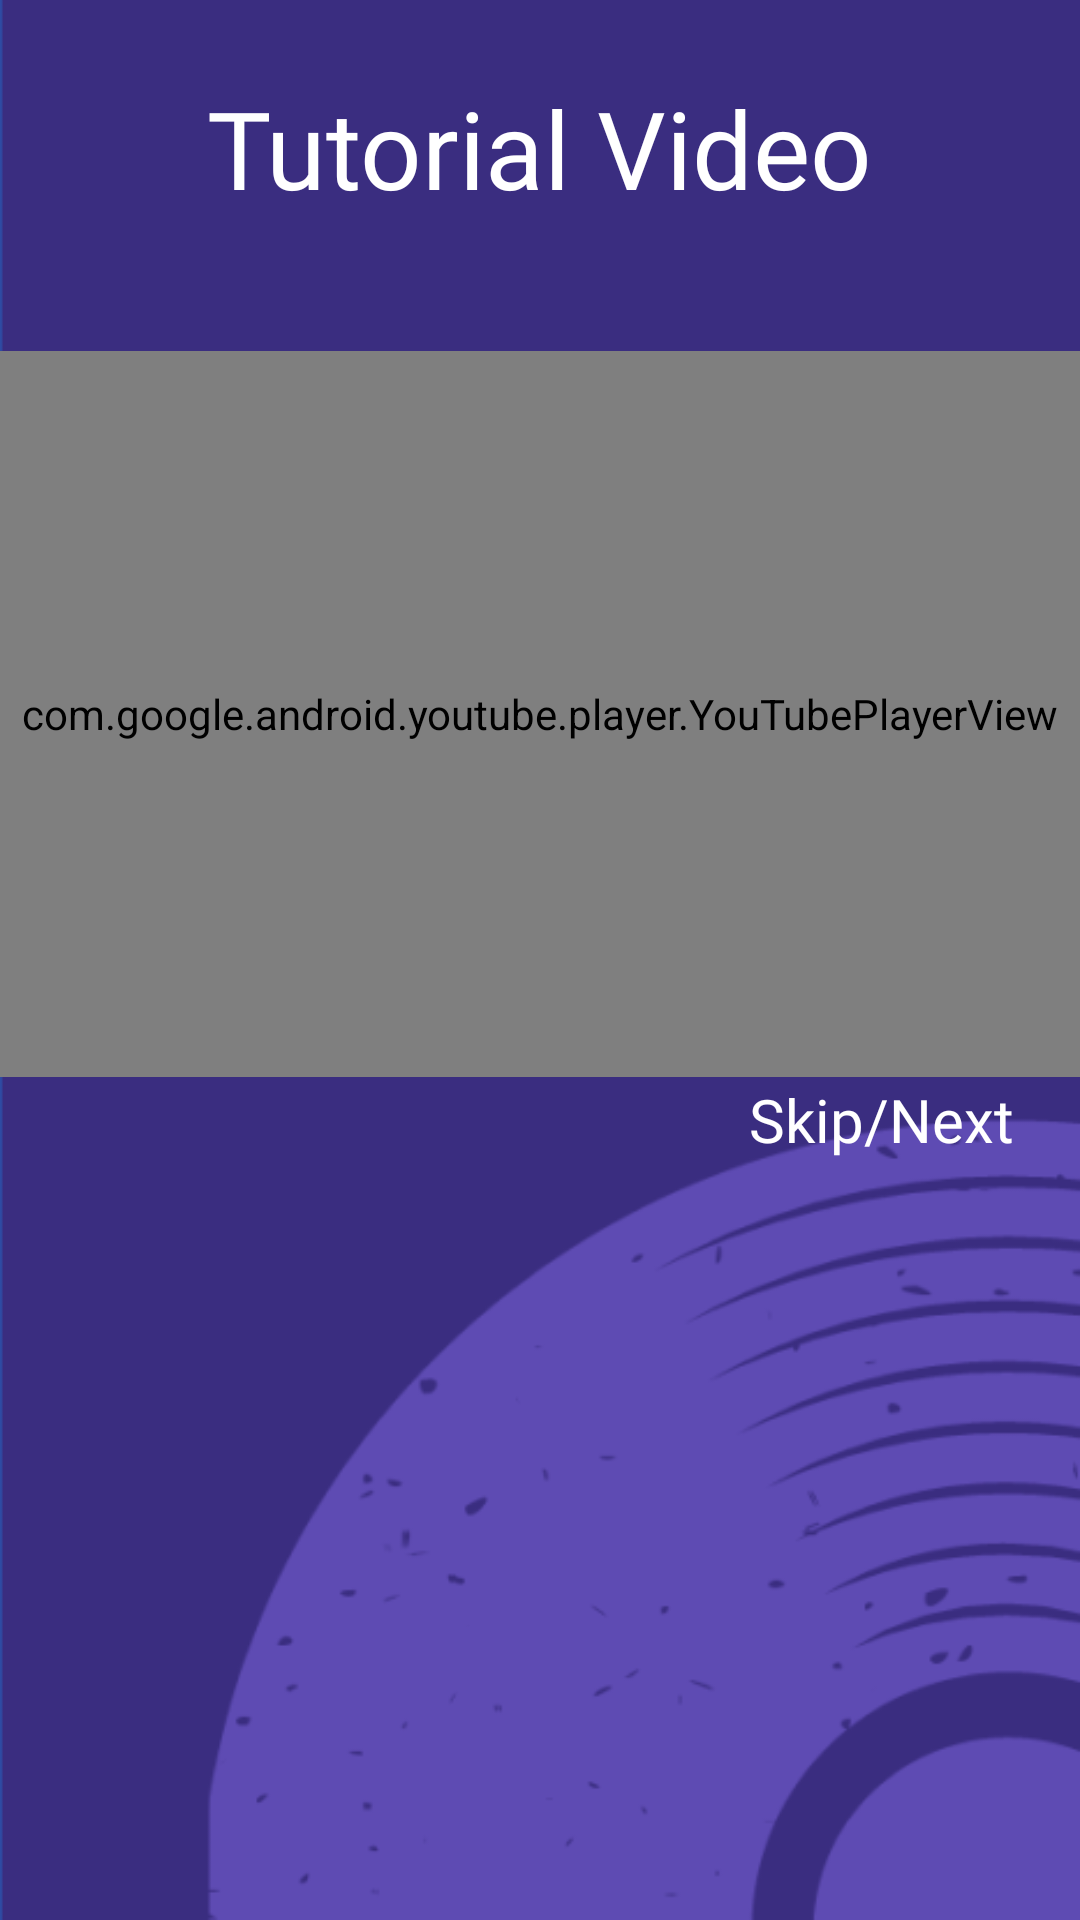

Reconstruct the res/layout file that produces this screen, plus the resources it refers to.
<!-- AndroidManifest.xml: application theme Theme.Vinyl_WareHouse -->
<!-- res/layout/activity_tutorial_video.xml -->
<?xml version="1.0" encoding="utf-8"?>
<androidx.constraintlayout.widget.ConstraintLayout xmlns:android="http://schemas.android.com/apk/res/android"
    xmlns:app="http://schemas.android.com/apk/res-auto"
    xmlns:tools="http://schemas.android.com/tools"
    android:layout_width="match_parent"
    android:layout_height="match_parent"
    android:background="@drawable/background_dark"
    tools:context=".TutorialVideo">

    <com.google.android.material.progressindicator.LinearProgressIndicator
        android:id="@+id/progressTutorialVideo"
        android:layout_width="match_parent"
        android:layout_height="20sp"
        android:indeterminate="true"
        android:visibility="invisible"
        app:indeterminateAnimationType="contiguous"
        app:indicatorColor="@array/progress_colors"
        app:layout_constraintEnd_toEndOf="parent"
        app:layout_constraintHorizontal_bias="0.0"
        app:layout_constraintStart_toStartOf="parent"
        app:layout_constraintTop_toTopOf="parent" />
    <com.google.android.youtube.player.YouTubePlayerView
        android:id="@+id/playerview"
        android:layout_width="387dp"
        android:layout_height="242dp"
        app:layout_constraintBottom_toBottomOf="parent"
        app:layout_constraintEnd_toEndOf="parent"
        app:layout_constraintHorizontal_bias="0.509"
        app:layout_constraintStart_toStartOf="parent"
        app:layout_constraintTop_toTopOf="parent"
        app:layout_constraintVertical_bias="0.294" />

    <TextView
        android:id="@+id/txvTutorialVideo_Heading"
        android:layout_width="wrap_content"
        android:layout_height="wrap_content"
        android:fontFamily="@font/roboto_bold"
        android:text="@string/tutorial_video"
        android:textColor="@color/white"
        android:textSize="36sp"
        app:layout_constraintBottom_toBottomOf="parent"
        app:layout_constraintEnd_toEndOf="parent"
        app:layout_constraintHorizontal_bias="0.498"
        app:layout_constraintStart_toStartOf="parent"
        app:layout_constraintTop_toTopOf="parent"
        app:layout_constraintVertical_bias="0.042" />

    <TextView
        android:id="@+id/txvTutorialVideo_Skip"
        android:layout_width="wrap_content"
        android:layout_height="wrap_content"
        android:contentDescription="@string/skip_video"
        android:fontFamily="@font/poppins"
        android:text="@string/skip_next"
        android:textColor="@color/white"
        android:textSize="20sp"
        app:layout_constraintBottom_toBottomOf="parent"
        app:layout_constraintEnd_toEndOf="parent"
        app:layout_constraintHorizontal_bias="0.919"
        app:layout_constraintStart_toStartOf="parent"
        app:layout_constraintTop_toTopOf="parent"
        app:layout_constraintVertical_bias="0.587" />
</androidx.constraintlayout.widget.ConstraintLayout>
<!-- resources referenced by this layout -->
<resources>
  <integer-array name="progress_colors">
          <item>@color/red</item>
          <item>@color/yellow</item>
          <item>@color/green</item>
          <item>@color/blue</item>
          <item>@color/purple</item>
          <item>@color/red</item>
  
      </integer-array>
  <color name="white">#FFFFFFFF</color>
  <!-- drawable background_dark: png bitmap (drawable-v24, 22902 bytes) -->
  <string name="skip_next">Skip/Next</string>
  <string name="skip_video">Skip Video</string>
  <string name="tutorial_video">Tutorial Video</string>
  <style name="Theme.Vinyl_WareHouse" parent="Theme.MaterialComponents.DayNight.NoActionBar">
          
          <item name="colorPrimary">@color/purple_500</item>
          <item name="colorPrimaryVariant">@color/purple_700</item>
          <item name="colorOnPrimary">@color/white</item>
          
          <item name="colorSecondary">@color/teal_200</item>
          <item name="colorSecondaryVariant">@color/teal_700</item>
          <item name="colorOnSecondary">@color/black</item>
          
          <item name="android:statusBarColor" tools:targetApi="l">?attr/colorPrimaryVariant</item>
          
  
      </style>
  <color name="red">#FF0000</color>
  <color name="yellow">#FFEB3B</color>
  <color name="green">#08FF00</color>
  <color name="blue">#0066FF</color>
  <color name="purple">#8F03DA</color>
  <color name="purple_500">#FF6200EE</color>
  <color name="purple_700">#FF3700B3</color>
  <color name="teal_200">#FF03DAC5</color>
  <color name="teal_700">#FF018786</color>
  <color name="black">#FF000000</color>
</resources>
